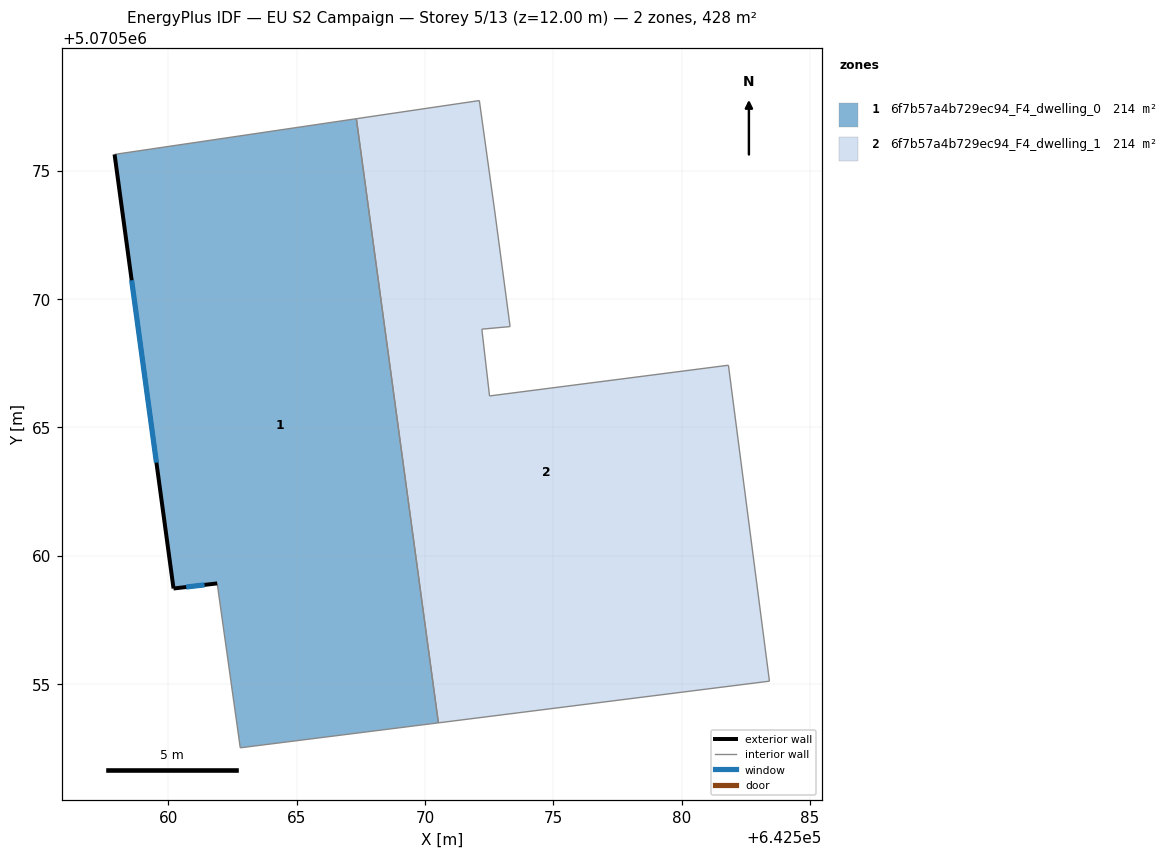
=== STOREY PLAN SPEC (per zone: floor XY polygon, exterior-wall plan segments, windows/doors) ===
zone 1: 6f7b57a4b729ec94_F4_dwelling_0  (214.0 m²)
  floor: (642567.33, 5070577.03) (642570.53, 5070553.49) (642562.81, 5070552.52) (642561.91, 5070558.92) (642560.21, 5070558.72) (642557.91, 5070575.63)
  exterior wall: (642557.91, 5070575.63) – (642560.21, 5070558.72)  [17.1 m]
    window: (642558.58, 5070570.73) – (642559.54, 5070563.63)  [9.0 m²]
  exterior wall: (642560.21, 5070558.72) – (642561.91, 5070558.92)  [1.7 m]
    window: (642560.70, 5070558.78) – (642561.41, 5070558.86)  [0.9 m²]
  interior walls: 4
zone 2: 6f7b57a4b729ec94_F4_dwelling_1  (214.0 m²)
  floor: (642581.82, 5070567.42) (642583.42, 5070555.11) (642570.53, 5070553.49) (642567.33, 5070577.03) (642572.12, 5070577.73) (642572.72, 5070573.43) (642573.32, 5070568.93) (642572.22, 5070568.83) (642572.52, 5070566.22)
  interior walls: 9

=== DERIVED (storey summary) ===
Building: EU S2 Campaign
Storey: 5 of 13  (floor level z = 12.00 m)
Storey gross floor area: 428.0 m²
Zones on this storey: 2
  - 6f7b57a4b729ec94_F4_dwelling_0: floor 214.0 m²; exterior wall 18.8 m (56.3 m²); 2 window(s) 9.9 m²; WWR 17.6%
  - 6f7b57a4b729ec94_F4_dwelling_1: floor 214.0 m²
Zone adjacency (shared interzone walls):
  - 6f7b57a4b729ec94_F4_dwelling_0 ↔ 6f7b57a4b729ec94_F4_dwelling_1